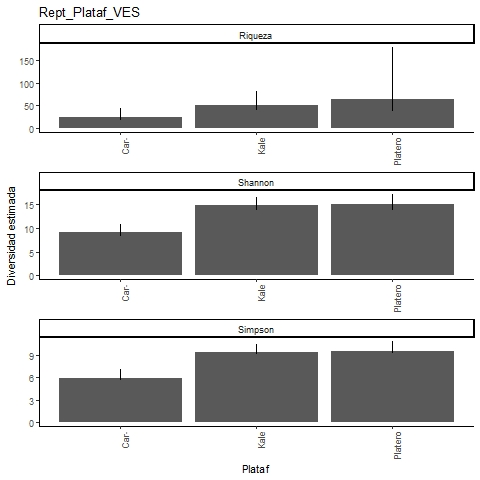

Values plotted in this chart, from the file beside it:
, Site, Diversity, Observed, Estimator, s.e., LCL, UCL, n, S.obs, SC
1, Kale, Species richness, 38, 50.04, 8.797, 41.34, 81.39, 425, 38, 0.9695
2, Kale, Shannon diversity, 14, 14.93, 0.835, 14, 16.57, 425, 38, 0.9695
3, Kale, Simpson diversity, 9.213, 9.395, 0.546, 9.213, 10.46, 425, 38, 0.9695
4, Platero, Species richness, 34, 64.17, 28.57, 40.29, 178.8, 379, 34, 0.971
5, Platero, Shannon diversity, 14.02, 15.16, 1.006, 14.02, 17.14, 379, 34, 0.971
6, Platero, Simpson diversity, 9.334, 9.544, 0.618, 9.334, 10.76, 379, 34, 0.971
7, Caracterizacion, Species richness, 19, 23.47, 4.776, 19.81, 43.72, 163, 19, 0.9635
8, Caracterizacion, Shannon diversity, 8.459, 9.141, 0.897, 8.459, 10.9, 163, 19, 0.9635
9, Caracterizacion, Simpson diversity, 5.76, 5.934, 0.567, 5.76, 7.045, 163, 19, 0.9635
